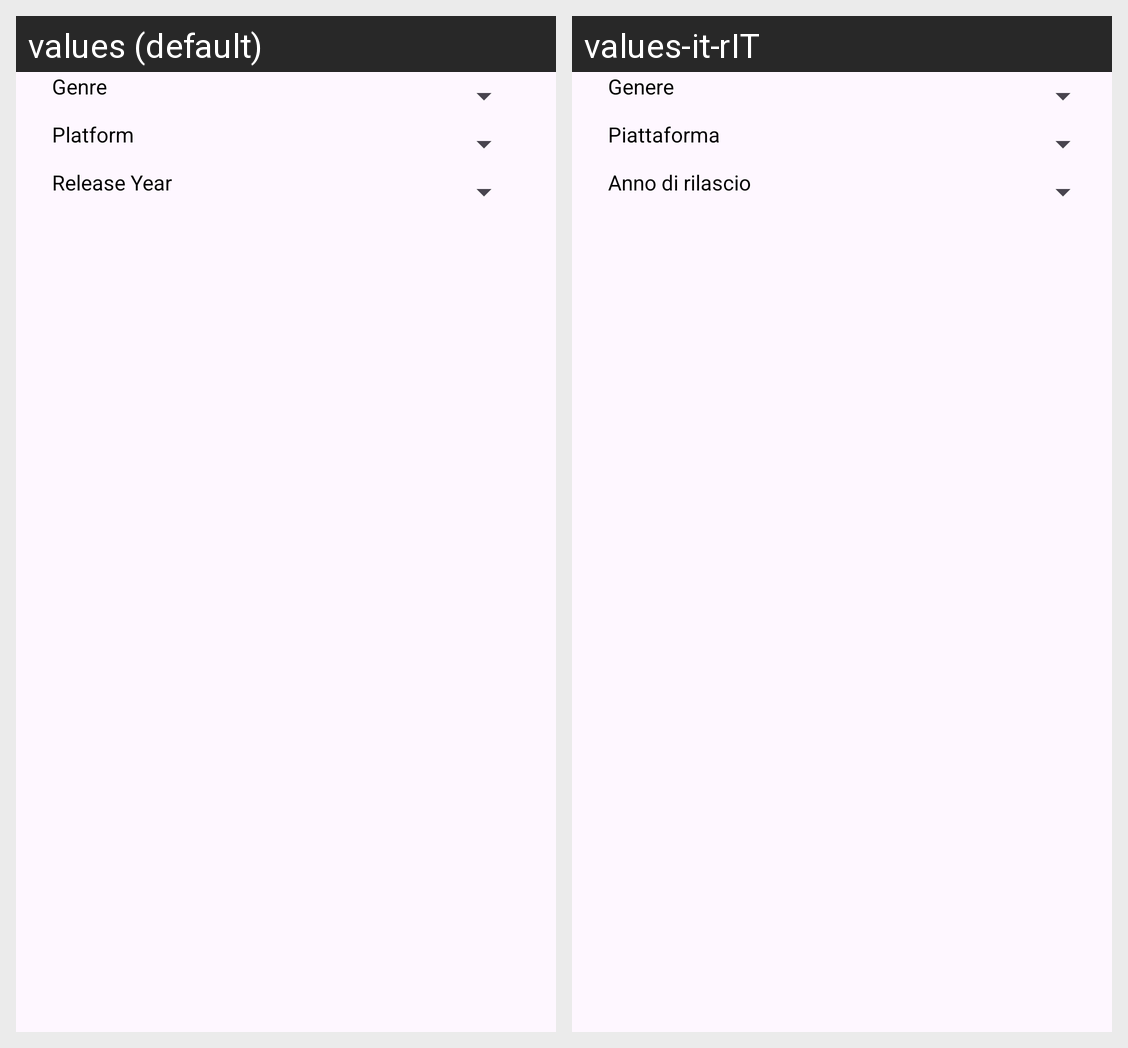

The Android screen above is rendered under two locales of the same app. Produce the string resources it draws, with the default and per-locale values.
Android screen res/layout/dialog_filters.xml rendered under 2 locales, left to right: values (default), values-it-rIT. Device: Nexus 5 (rendered at 1080×1920; each locale shown at half size, 540×960, under a caption strip naming it); theme Theme.Material3.DayNight.
Strings drawn on this screen, with the default value and each locale's value (text and hints the layout hard-codes, and strings that could not be matched under every locale, appear in the picture but are not listed):

genre_text
  values: Genre
  values-it-rIT: Genere

platform_text
  values: Platform
  values-it-rIT: Piattaforma

release_year_text
  values: Release Year
  values-it-rIT: Anno di rilascio
